Run: headless pygame with SDL's dummy video driver; simulated clock (each Clock.tick advances the game by its frame time, no real sleeping); random seed 0; keys injected as events and as key.get_pressed() state; no mouse input.
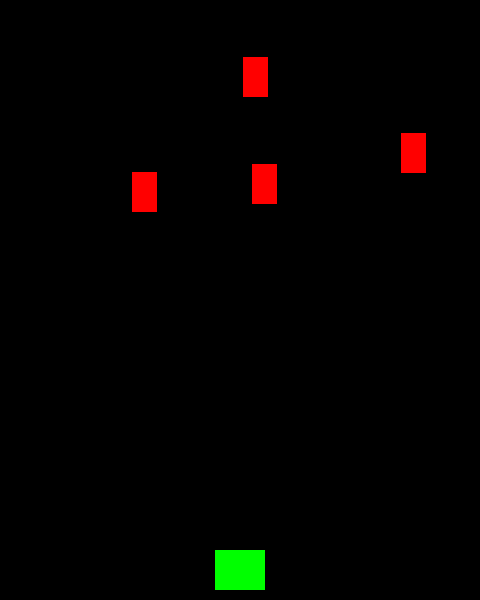
Frame 1 of 4 · flips 1–60 · no input
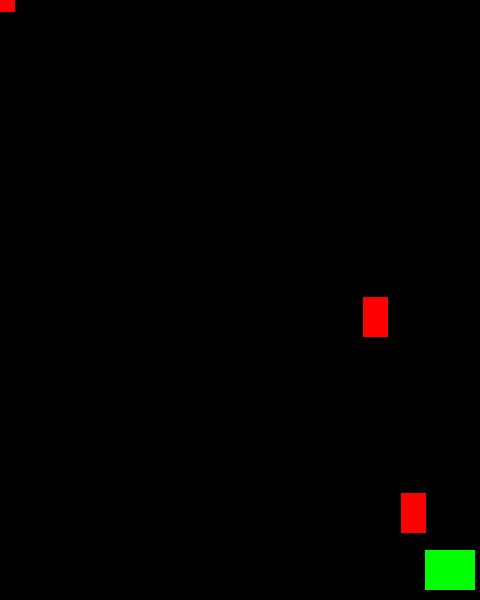
Frame 2 of 4 · flips 61–180 · tapped SPACE, RETURN · held RIGHT (→), D
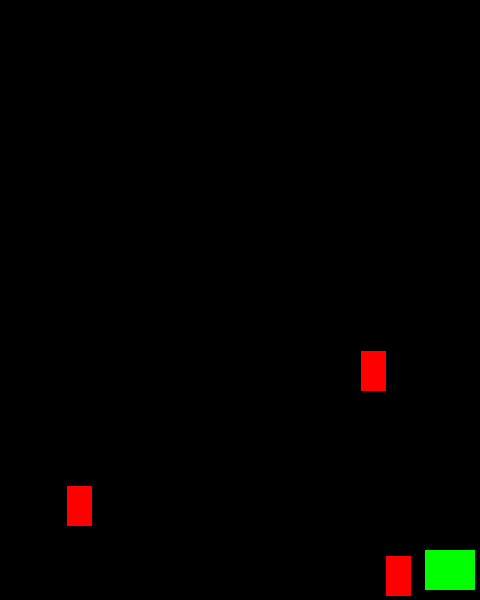
Frame 3 of 4 · flips 181–300 · held DOWN (↓), S
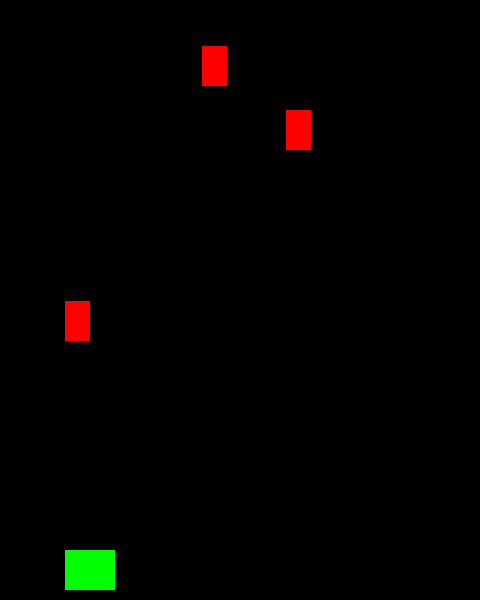
Frame 4 of 4 · flips 301–420 · held LEFT (←), A, UP (↑), W

The pygame program that drew these frames:

# Игра Shmup - 1 часть
# Cпрайт игрока и управление
import pygame
import random

WIDTH = 480
HEIGHT = 600
FPS = 60

# Задаем цвета
WHITE = (255, 255, 255)
BLACK = (0, 0, 0)
RED = (255, 0, 0)
GREEN = (0, 255, 0)
BLUE = (0, 0, 255)
YELLOW = (255, 255, 0)

# Создаем игру и окно
pygame.init()
pygame.mixer.init()
screen = pygame.display.set_mode((WIDTH, HEIGHT))
pygame.display.set_caption("Shmup!")
clock = pygame.time.Clock()

class Player(pygame.sprite.Sprite):
    def __init__(self):
        pygame.sprite.Sprite.__init__(self)
        self.image = pygame.Surface((50, 40))
        self.image.fill(GREEN)
        self.rect = self.image.get_rect()
        self.rect.centerx = WIDTH / 2
        self.rect.bottom = HEIGHT - 10
        self.speedx = 0

    def update(self):
        self.speedx = 0
        keystate = pygame.key.get_pressed()
        if keystate[pygame.K_LEFT] or keystate[pygame.K_a]:
            self.speedx = -3
        if keystate[pygame.K_RIGHT] or keystate[pygame.K_d]:
            self.speedx = 3
        self.rect.x += self.speedx
        if self.rect.right > WIDTH - 5:
            self.rect.right = WIDTH-5
        if self.rect.left < 5:
            self.rect.left = 5

class Mob(pygame.sprite.Sprite):
    def __init__(self):
        pygame.sprite.Sprite.__init__(self)
        self.image = pygame.Surface((25, 40))
        self.image.fill(RED)
        self.rect = self.image.get_rect()
        self.rect.x = random.randrange(WIDTH - self.rect.width)
        self.rect.y = random.randrange(-100, -40)
        self.speedy = random.randrange(1, 5)
        self.speedx = random.randrange(-3, 3)

    def update(self):
        self.rect.y += self.speedy
        self.rect.x += self.speedx
        if self.rect.top > HEIGHT + 10 or self.rect.left < -25 or self.rect.right > WIDTH + 20:
            self.rect.x = random.randrange(WIDTH - self.rect.width)
            self.rect.y = random.randrange(-100, -40)
            self.speedy = random.randrange(1, 8)
all_sprites = pygame.sprite.Group()
mobs = pygame.sprite.Group()
player = Player()
all_sprites.add(player)
for i in range(4):
    m = Mob()
    all_sprites.add(m)
    mobs.add(m)
# Цикл игры
running = True
while running:
    # Держим цикл на правильной скорости
    clock.tick(FPS)
    # Ввод процесса (события)
    for event in pygame.event.get():
        # проверка для закрытия окна
        if event.type == pygame.QUIT:
            running = False

    # Обновление
    all_sprites.update()
    
    # Рендеринг
    screen.fill(BLACK)
    all_sprites.draw(screen)
    # После отрисовки всего, переворачиваем экран
    pygame.display.flip()

pygame.quit()
